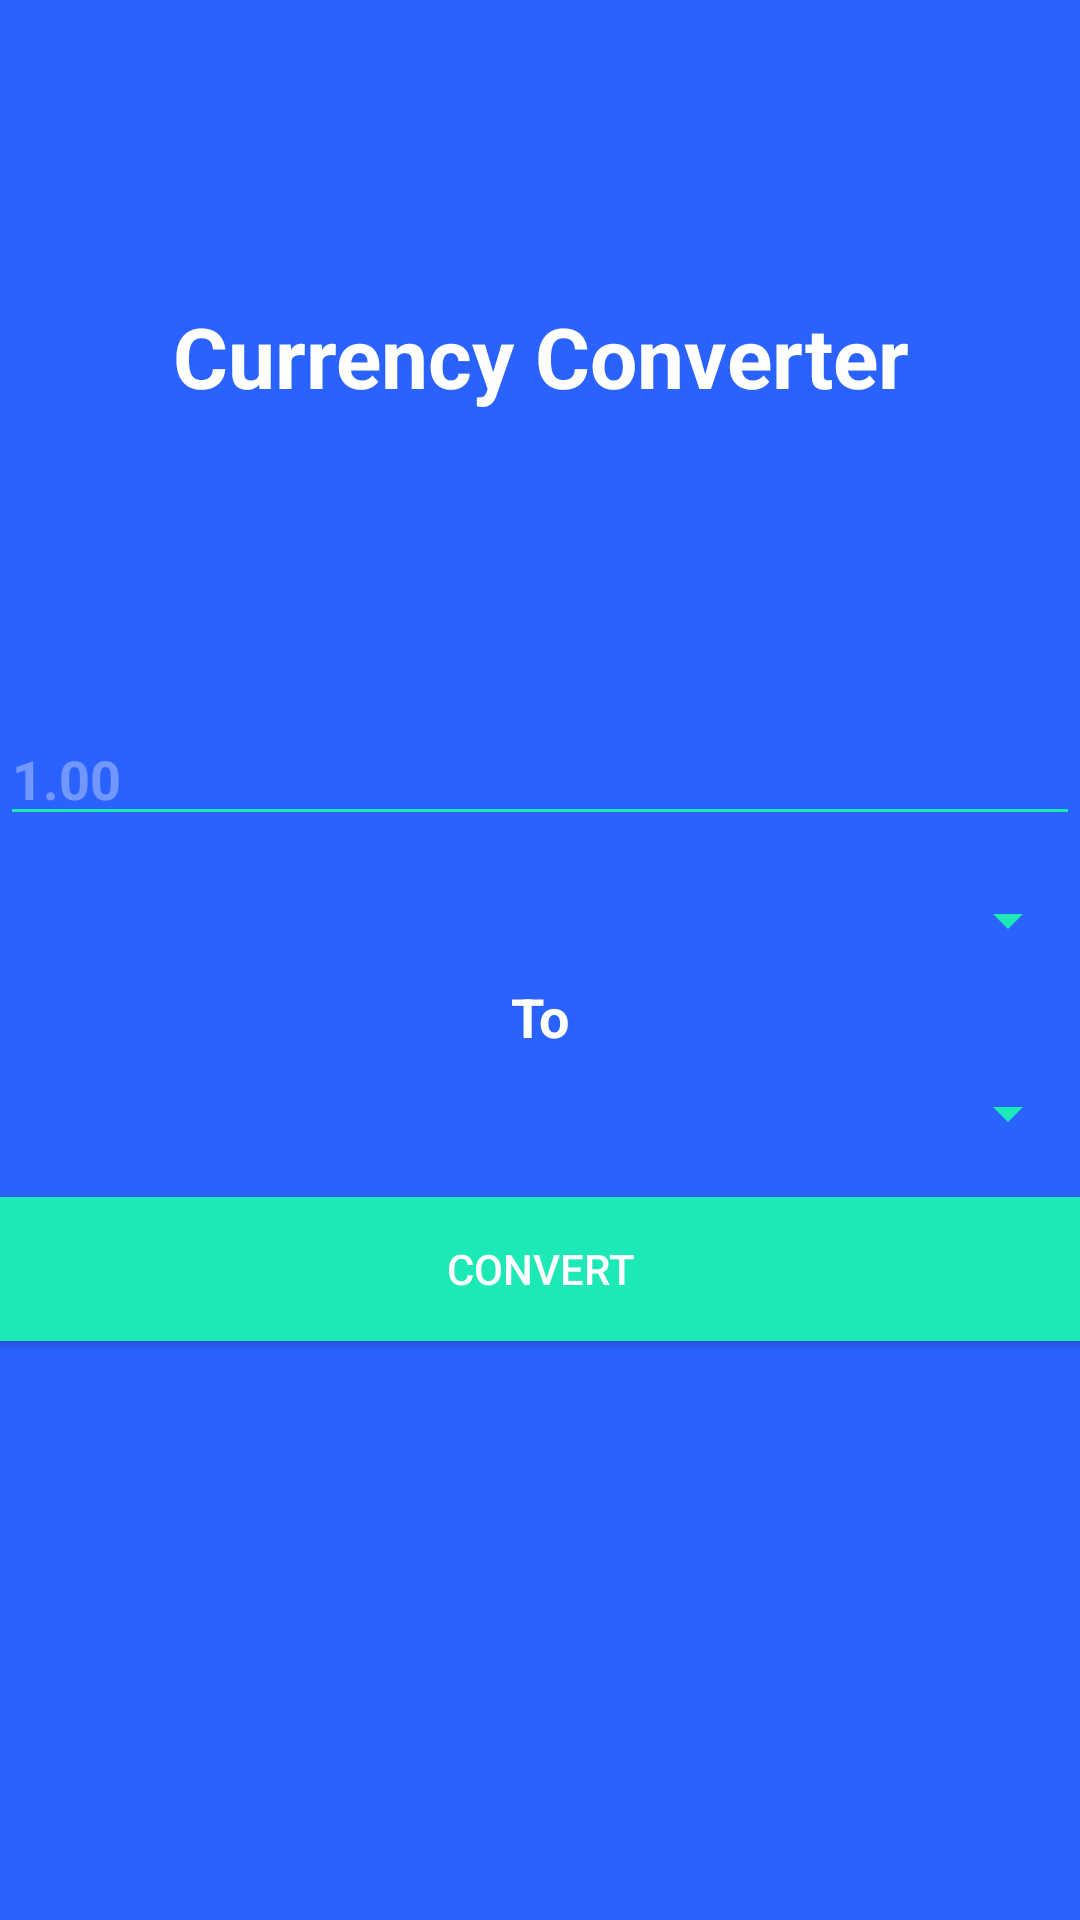

Produce the Android XML layout that renders to this screen, including the resource entries it uses.
<!-- AndroidManifest.xml: application theme AppTheme -->
<!-- res/layout/fragment_converter.xml -->
<?xml version="1.0" encoding="utf-8"?>
<androidx.constraintlayout.widget.ConstraintLayout
    xmlns:android="http://schemas.android.com/apk/res/android"
    xmlns:app="http://schemas.android.com/apk/res-auto"
    xmlns:tools="http://schemas.android.com/tools"
    android:layout_width="match_parent"
    android:layout_height="match_parent"
    tools:context=".view.ConverterFragment"
    android:background="@color/colorPrimary">

    <TextView
        android:id="@+id/textView"
        android:layout_width="match_parent"
        android:layout_height="wrap_content"
        android:layout_marginTop="100dp"
        android:gravity="center"
        android:text="@string/currency_converter"
        android:textColor="@android:color/white"
        android:textSize="28sp"
        android:textStyle="bold"
        app:layout_constraintTop_toTopOf="parent" />

    <EditText
        android:id="@+id/currency_edit"
        android:layout_width="match_parent"
        android:layout_marginTop="100dp"
        android:layout_marginStart="@dimen/activity_horizontal_margin"
        android:layout_marginEnd="@dimen/activity_horizontal_margin"
        android:layout_height="wrap_content"
        android:hint="@string/hint_value"
        android:inputType="numberDecimal"
        android:textColor="@android:color/white"
        android:textColorHint="@color/white_trans"
        android:textSize="18sp"
        android:textStyle="bold"
        app:layout_constraintTop_toBottomOf="@+id/textView" />

    <Spinner
        android:id="@+id/from_currency_spinner"
        android:layout_width="match_parent"
        android:layout_height="wrap_content"
        android:layout_marginTop="16dp"
        android:dropDownSelector="@color/colorPrimary"
        android:spinnerMode="dropdown"
        app:layout_constraintTop_toBottomOf="@+id/currency_edit"/>

    <TextView
        android:id="@+id/to_currency_title"
        android:layout_width="match_parent"
        android:layout_height="wrap_content"
        android:layout_marginTop="8dp"
        android:gravity="center"
        android:text="@string/to"
        android:textColor="@android:color/white"
        android:textSize="18sp"
        android:textStyle="bold"
        app:layout_constraintTop_toBottomOf="@+id/from_currency_spinner"/>

    <Spinner
        android:id="@+id/to_currency_spinner"
        android:layout_width="match_parent"
        android:layout_height="wrap_content"
        android:layout_marginTop="8dp"
        android:spinnerMode="dropdown"
        android:theme="@style/AppTheme"
        app:layout_constraintTop_toBottomOf="@+id/to_currency_title"/>

    <Button
        android:id="@+id/convert_button"
        android:layout_width="match_parent"
        android:layout_height="wrap_content"
        android:layout_marginTop="16dp"
        android:background="@color/colorAccent"
        android:text="@string/convert"
        android:textColor="@android:color/white"
        android:layout_marginStart="@dimen/activity_horizontal_margin"
        android:layout_marginEnd="@dimen/activity_horizontal_margin"
        app:layout_constraintTop_toBottomOf="@+id/to_currency_spinner"/>

</androidx.constraintlayout.widget.ConstraintLayout>
<!-- resources referenced by this layout -->
<resources>
  <color name="colorAccent">#1de9b6</color>
  <color name="colorPrimary">#2962ff</color>
  <color name="white_trans">#58ffffff</color>
  <string name="convert">Convert</string>
  <string name="currency_converter">Currency Converter</string>
  <string name="hint_value">1.00</string>
  <string name="to">To</string>
  <style name="AppTheme" parent="Theme.AppCompat.Light.NoActionBar">
          
          <item name="colorPrimary">@color/colorPrimary</item>
          <item name="colorPrimaryDark">@color/colorPrimaryDark</item>
          <item name="colorAccent">@color/colorAccent</item>
          <item name="colorControlNormal">@color/colorAccent</item>
          <item name="colorControlHighlight">@color/colorAccent</item>
          <item name="colorControlActivated">@color/colorAccent
          </item>
      </style>
  <color name="colorPrimaryDark">#0039cb</color>
</resources>
